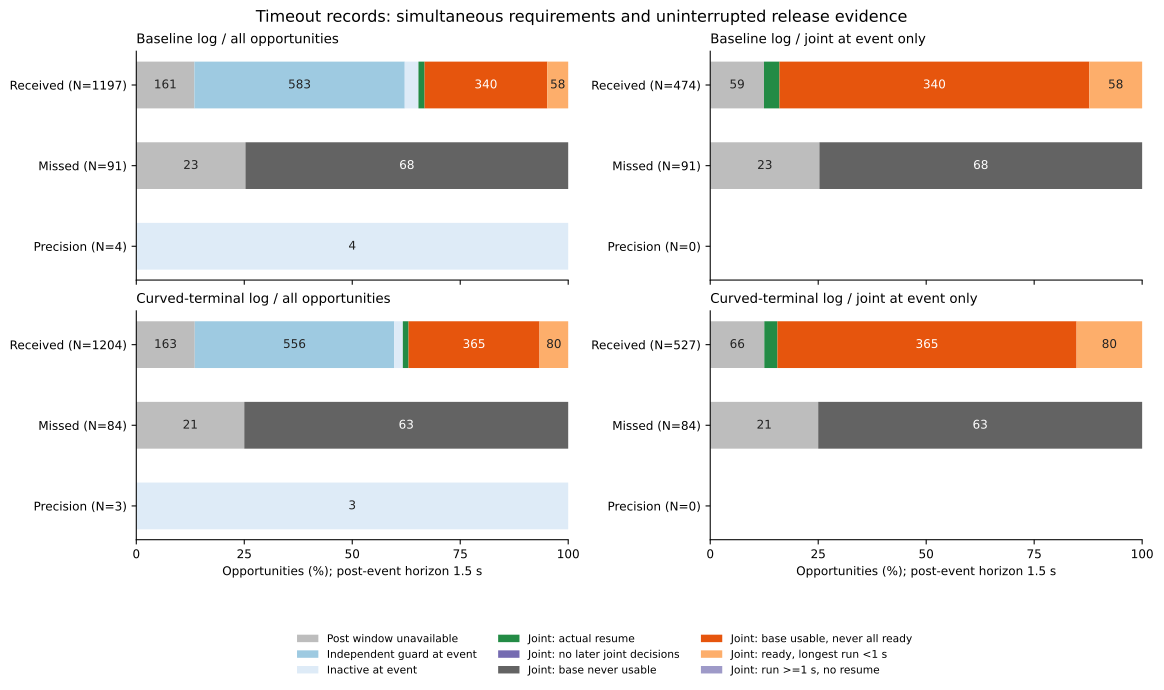

Source data for this figure (header and first rows):
variant, event_route, event_kind, stage, events, count, percent
epoch, all, received, censored, 1197, 161, 13.45
epoch, all, received, independent_start, 1197, 583, 48.71
epoch, all, received, inactive_start, 1197, 38, 3.175
epoch, all, received, joint_resumed, 1197, 17, 1.42
epoch, all, received, joint_no_intervals, 1197, 0, 0.0
epoch, all, received, joint_no_base, 1197, 0, 0.0
epoch, all, received, joint_no_full, 1197, 340, 28.4
epoch, all, received, joint_short_run, 1197, 58, 4.845
epoch, all, received, joint_long_no_resume, 1197, 0, 0.0
epoch, all, missed, censored, 91, 23, 25.27
epoch, all, missed, independent_start, 91, 0, 0.0
epoch, all, missed, inactive_start, 91, 0, 0.0
epoch, all, missed, joint_resumed, 91, 0, 0.0
epoch, all, missed, joint_no_intervals, 91, 0, 0.0
epoch, all, missed, joint_no_base, 91, 68, 74.73
epoch, all, missed, joint_no_full, 91, 0, 0.0
epoch, all, missed, joint_short_run, 91, 0, 0.0
epoch, all, missed, joint_long_no_resume, 91, 0, 0.0
epoch, all, precision_only, censored, 4, 0, 0.0
epoch, all, precision_only, independent_start, 4, 0, 0.0
epoch, all, precision_only, inactive_start, 4, 4, 100.0
epoch, all, precision_only, joint_resumed, 4, 0, 0.0
epoch, all, precision_only, joint_no_intervals, 4, 0, 0.0
epoch, all, precision_only, joint_no_base, 4, 0, 0.0
epoch, all, precision_only, joint_no_full, 4, 0, 0.0
epoch, all, precision_only, joint_short_run, 4, 0, 0.0
epoch, all, precision_only, joint_long_no_resume, 4, 0, 0.0
epoch, joint, received, censored, 474, 59, 12.45
epoch, joint, received, independent_start, 474, 0, 0.0
epoch, joint, received, inactive_start, 474, 0, 0.0
epoch, joint, received, joint_resumed, 474, 17, 3.586
epoch, joint, received, joint_no_intervals, 474, 0, 0.0
epoch, joint, received, joint_no_base, 474, 0, 0.0
epoch, joint, received, joint_no_full, 474, 340, 71.73
epoch, joint, received, joint_short_run, 474, 58, 12.24
epoch, joint, received, joint_long_no_resume, 474, 0, 0.0
epoch, joint, missed, censored, 91, 23, 25.27
epoch, joint, missed, independent_start, 91, 0, 0.0
epoch, joint, missed, inactive_start, 91, 0, 0.0
epoch, joint, missed, joint_resumed, 91, 0, 0.0
epoch, joint, missed, joint_no_intervals, 91, 0, 0.0
epoch, joint, missed, joint_no_base, 91, 68, 74.73
epoch, joint, missed, joint_no_full, 91, 0, 0.0
epoch, joint, missed, joint_short_run, 91, 0, 0.0
epoch, joint, missed, joint_long_no_resume, 91, 0, 0.0
epoch, joint, precision_only, censored, 0, 0, 0.0
epoch, joint, precision_only, independent_start, 0, 0, 0.0
epoch, joint, precision_only, inactive_start, 0, 0, 0.0
epoch, joint, precision_only, joint_resumed, 0, 0, 0.0
epoch, joint, precision_only, joint_no_intervals, 0, 0, 0.0
epoch, joint, precision_only, joint_no_base, 0, 0, 0.0
epoch, joint, precision_only, joint_no_full, 0, 0, 0.0
epoch, joint, precision_only, joint_short_run, 0, 0, 0.0
epoch, joint, precision_only, joint_long_no_resume, 0, 0, 0.0
curved, all, received, censored, 1204, 163, 13.54
curved, all, received, independent_start, 1204, 556, 46.18
curved, all, received, inactive_start, 1204, 24, 1.993
curved, all, received, joint_resumed, 1204, 16, 1.329
curved, all, received, joint_no_intervals, 1204, 0, 0.0
curved, all, received, joint_no_base, 1204, 0, 0.0
... 48 more rows
